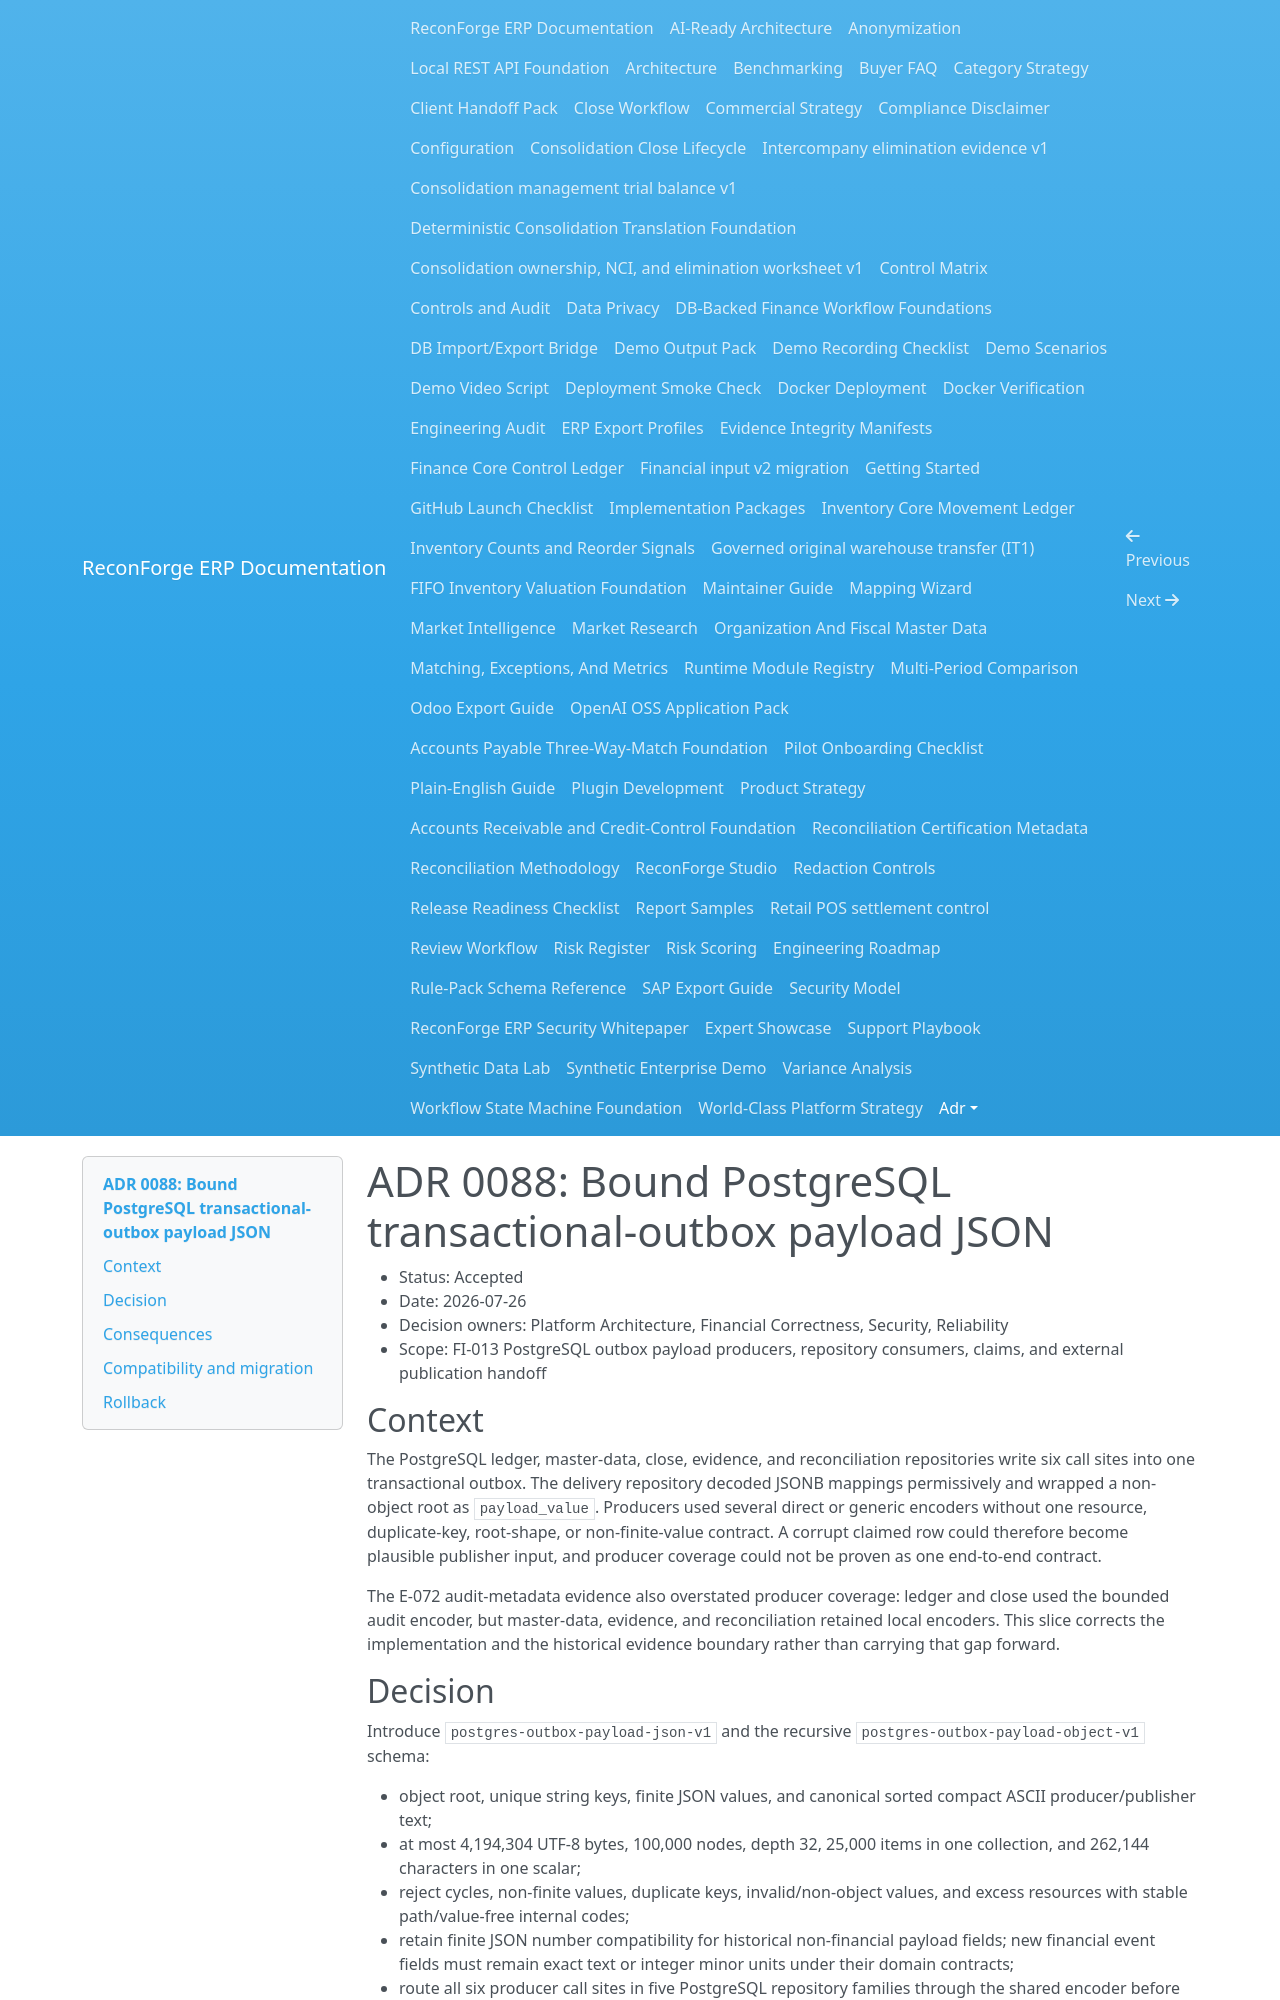

repository: amrzainmubarak/reconforge-erp · page: adr/0088-bound-postgresql-outbox-payload-json/index.html · generator: mkdocs

# ADR 0088: Bound PostgreSQL transactional-outbox payload JSON

- Status: Accepted
- Date: 2026-07-26
- Decision owners: Platform Architecture, Financial Correctness, Security, Reliability
- Scope: FI-013 PostgreSQL outbox payload producers, repository consumers, claims, and external publication handoff

## Context

The PostgreSQL ledger, master-data, close, evidence, and reconciliation
repositories write six call sites into one transactional outbox. The delivery
repository decoded JSONB mappings permissively and wrapped a non-object root as
`payload_value`. Producers used several direct or generic encoders without one
resource, duplicate-key, root-shape, or non-finite-value contract. A corrupt
claimed row could therefore become plausible publisher input, and producer
coverage could not be proven as one end-to-end contract.

The E-072 audit-metadata evidence also overstated producer coverage: ledger and
close used the bounded audit encoder, but master-data, evidence, and
reconciliation retained local encoders. This slice corrects the implementation
and the historical evidence boundary rather than carrying that gap forward.

## Decision

Introduce `postgres-outbox-payload-json-v1` and the recursive
`postgres-outbox-payload-object-v1` schema:

- object root, unique string keys, finite JSON values, and canonical sorted
  compact ASCII producer/publisher text;
- at most 4,194,304 UTF-8 bytes, 100,000 nodes, depth 32, 25,000 items in one
  collection, and 262,144 characters in one scalar;
- reject cycles, non-finite values, duplicate keys, invalid/non-object values,
  and excess resources with stable path/value-free internal codes;
- retain finite JSON number compatibility for historical non-financial payload
  fields; new financial event fields must remain exact text or integer minor
  units under their domain contracts;
- route all six producer call sites in five PostgreSQL repository families
  through the shared encoder before audit/outbox evidence SQL;
- decode either driver mappings or JSONB text under the same consumer contract
  and provide canonical `payload_json` to publishers;
- fail list and claim closed for corrupt rows. Because decoding occurs inside
  the claim transaction, failure rolls back the lease and attempt increment
  before any external publisher receives the event;
- retain tenant scope, event IDs, aggregate IDs, statuses, lease/retry/dead-letter
  transitions, JSONB storage, and `ON CONFLICT` idempotency behavior;
- route the remaining PostgreSQL audit writers through `audit-metadata-json-v1`
  and enforce exact producer-call inventory for both tables.
